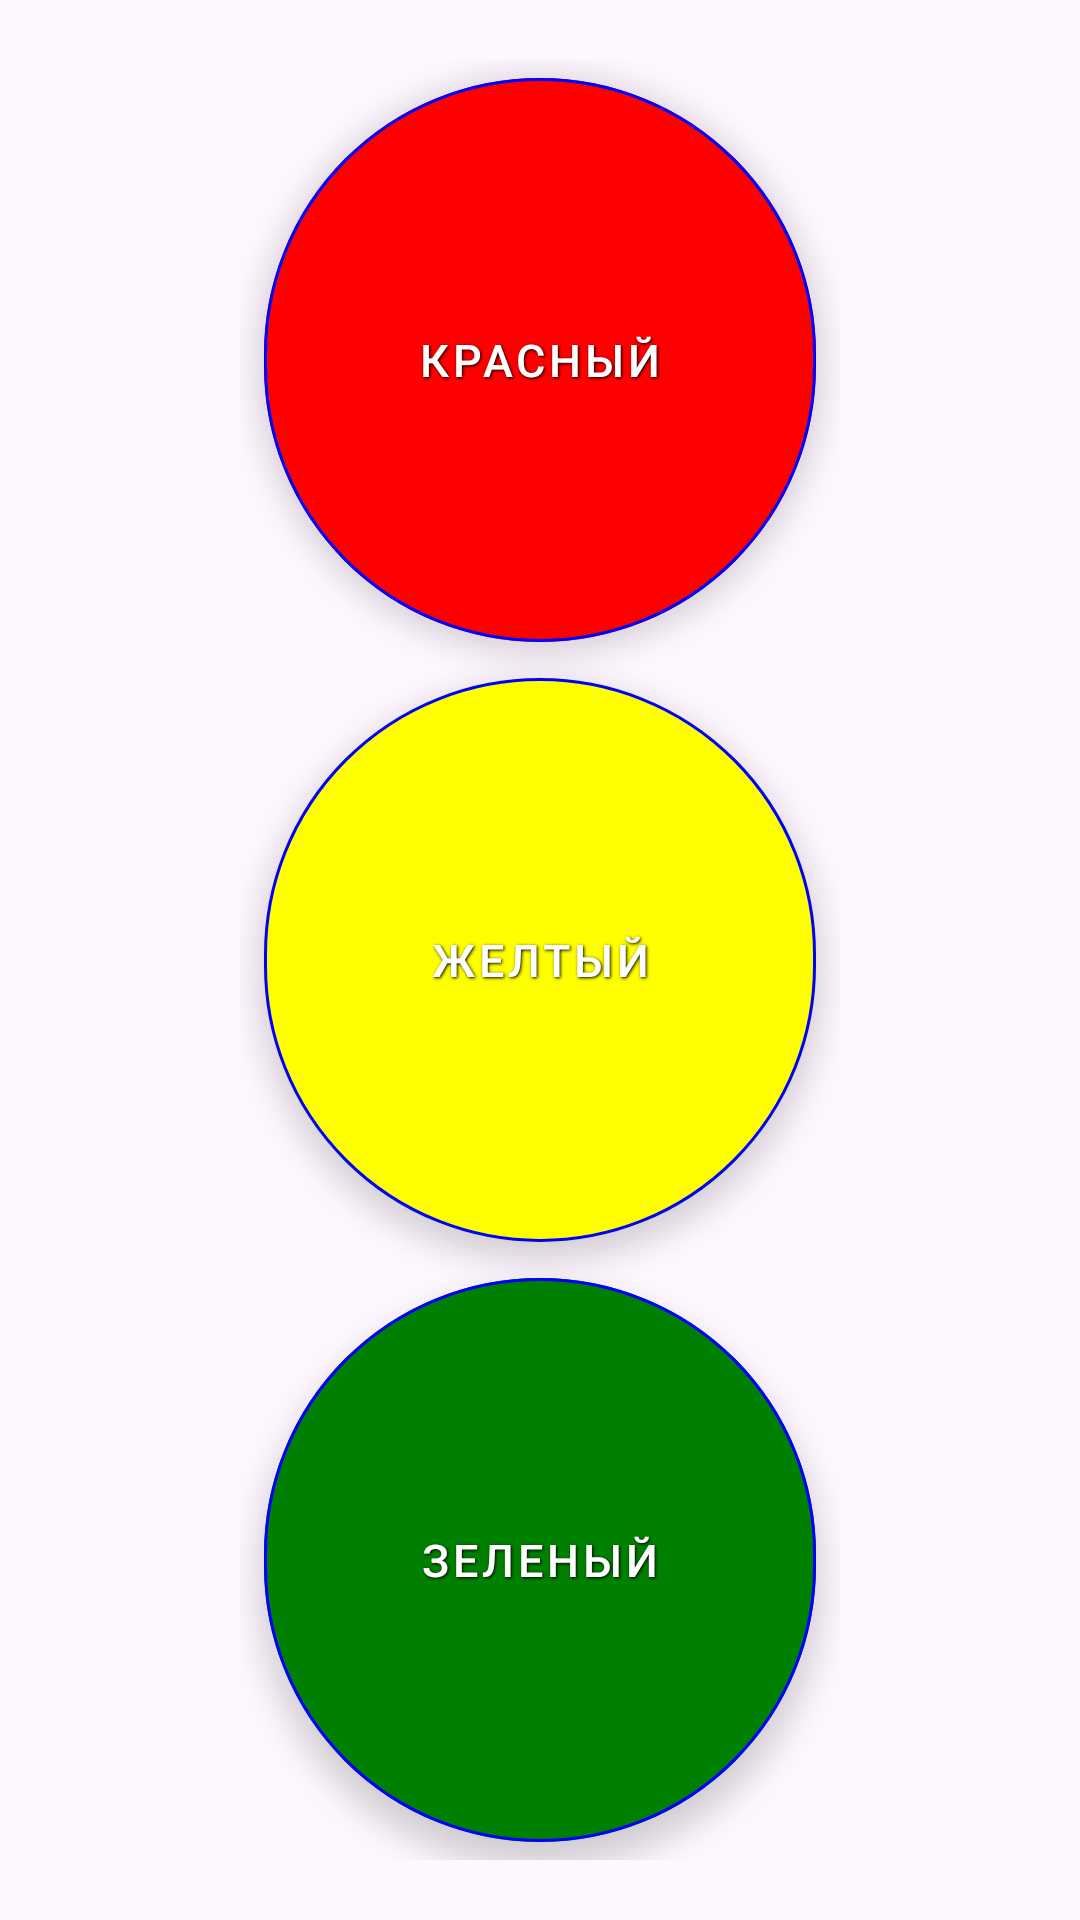

This screen was rendered from an Android layout file. Write that file and the resources it references.
<!-- AndroidManifest.xml: application theme Theme.Samojlov_AV_Homework_Module_16_number_5_Koala -->
<!-- res/layout/fragment_start.xml -->
<?xml version="1.0" encoding="utf-8"?>
<androidx.constraintlayout.widget.ConstraintLayout xmlns:android="http://schemas.android.com/apk/res/android"
    xmlns:app="http://schemas.android.com/apk/res-auto"
    xmlns:tools="http://schemas.android.com/tools"
    android:layout_width="match_parent"
    android:layout_height="match_parent"
    tools:context=".fragments.StartFragment">

    <LinearLayout
        android:layout_width="@dimen/button_width_start_fragment"
        android:layout_height="wrap_content"
        android:orientation="vertical"
        app:layout_constraintBottom_toBottomOf="parent"
        app:layout_constraintEnd_toEndOf="parent"
        app:layout_constraintStart_toStartOf="parent"
        app:layout_constraintTop_toTopOf="parent">

        <com.google.android.material.button.MaterialButton
            android:id="@+id/redBT"
            style="@style/Widget.MaterialComponents.Button.OutlinedButton"
            android:layout_width="match_parent"
            android:layout_height="@dimen/button_height_start_fragment"
            android:layout_marginLeft="@dimen/button_margin_start_fragment"
            android:layout_marginRight="@dimen/button_margin_start_fragment"
            android:elevation="@dimen/button_elevation_start_fragment"
            android:shadowColor="@color/black"
            android:shadowDx="1"
            android:shadowDy="1"
            android:shadowRadius="2"
            android:text="@string/redBT_Text"
            android:textColor="@color/white"
            android:textSize="@dimen/button_text_size_start_fragment"
            android:transitionName="redBT"
            app:backgroundTint="@color/Red"
            app:backgroundTintMode="src_over"
            app:cornerRadius="@dimen/button_cornerRadius_start_fragment"
            app:rippleColor="@color/black"
            app:strokeColor="@color/Blue"
            app:strokeWidth="@dimen/button_strokeWidth_start_fragment"
            app:tint="@color/white"></com.google.android.material.button.MaterialButton>

        <com.google.android.material.button.MaterialButton
            android:id="@+id/yellowBT"
            style="@style/Widget.MaterialComponents.Button.OutlinedButton"
            android:layout_width="match_parent"
            android:layout_height="@dimen/button_height_start_fragment"
            android:layout_marginLeft="@dimen/button_margin_start_fragment"
            android:layout_marginRight="@dimen/button_margin_start_fragment"
            android:elevation="@dimen/button_elevation_start_fragment"
            android:shadowColor="@color/black"
            android:shadowDx="1"
            android:shadowDy="1"
            android:shadowRadius="2"
            android:text="@string/yellowBT_Text"
            android:textColor="@color/white"
            android:textSize="@dimen/button_text_size_start_fragment"
            android:transitionName="yellowBT"
            app:backgroundTint="@color/Yellow"
            app:backgroundTintMode="src_over"
            app:cornerRadius="@dimen/button_cornerRadius_start_fragment"
            app:rippleColor="@color/black"
            app:strokeColor="@color/Blue"
            app:strokeWidth="@dimen/button_strokeWidth_start_fragment"
            app:tint="@color/white"></com.google.android.material.button.MaterialButton>

        <com.google.android.material.button.MaterialButton
            android:id="@+id/greenBT"
            style="@style/Widget.MaterialComponents.Button.OutlinedButton"
            android:layout_width="match_parent"
            android:layout_height="@dimen/button_height_start_fragment"
            android:layout_marginLeft="@dimen/button_margin_start_fragment"
            android:layout_marginRight="@dimen/button_margin_start_fragment"
            android:elevation="@dimen/button_elevation_start_fragment"
            android:shadowColor="@color/black"
            android:shadowDx="1"
            android:shadowDy="1"
            android:shadowRadius="2"
            android:text="@string/greenBT_Text"
            android:textColor="@color/white"
            android:textSize="@dimen/button_text_size_start_fragment"
            android:transitionName="greenBT"
            app:backgroundTint="@color/Green"
            app:backgroundTintMode="src_over"
            app:cornerRadius="@dimen/button_cornerRadius_start_fragment"
            app:rippleColor="@color/black"
            app:strokeColor="@color/Blue"
            app:strokeWidth="@dimen/button_strokeWidth_start_fragment"
            app:tint="@color/white"></com.google.android.material.button.MaterialButton>

    </LinearLayout>

</androidx.constraintlayout.widget.ConstraintLayout>
<!-- resources referenced by this layout -->
<resources>
  <color name="Blue">#0000ff</color>
  <color name="Green">#008000</color>
  <color name="Red">#ff0000</color>
  <color name="Yellow">#ffff00</color>
  <color name="black">#FF000000</color>
  <color name="white">#FFFFFFFF</color>
  <dimen name="button_cornerRadius_start_fragment">100dp</dimen>
  <dimen name="button_elevation_start_fragment">6dp</dimen>
  <dimen name="button_height_start_fragment">200dp</dimen>
  <dimen name="button_margin_start_fragment">8dp</dimen>
  <dimen name="button_strokeWidth_start_fragment">1dp</dimen>
  <dimen name="button_text_size_start_fragment">15sp</dimen>
  <dimen name="button_width_start_fragment">200dp</dimen>
  <string name="greenBT_Text">Зеленый</string>
  <string name="redBT_Text">Красный</string>
  <string name="yellowBT_Text">Желтый</string>
  <style name="Theme.Samojlov_AV_Homework_Module_16_number_5_Koala" parent="Base.Theme.Samojlov_AV_Homework_Module_16_number_5_Koala" />
  <style name="Base.Theme.Samojlov_AV_Homework_Module_16_number_5_Koala" parent="Theme.Material3.DayNight.NoActionBar">
          
          
      </style>
</resources>
